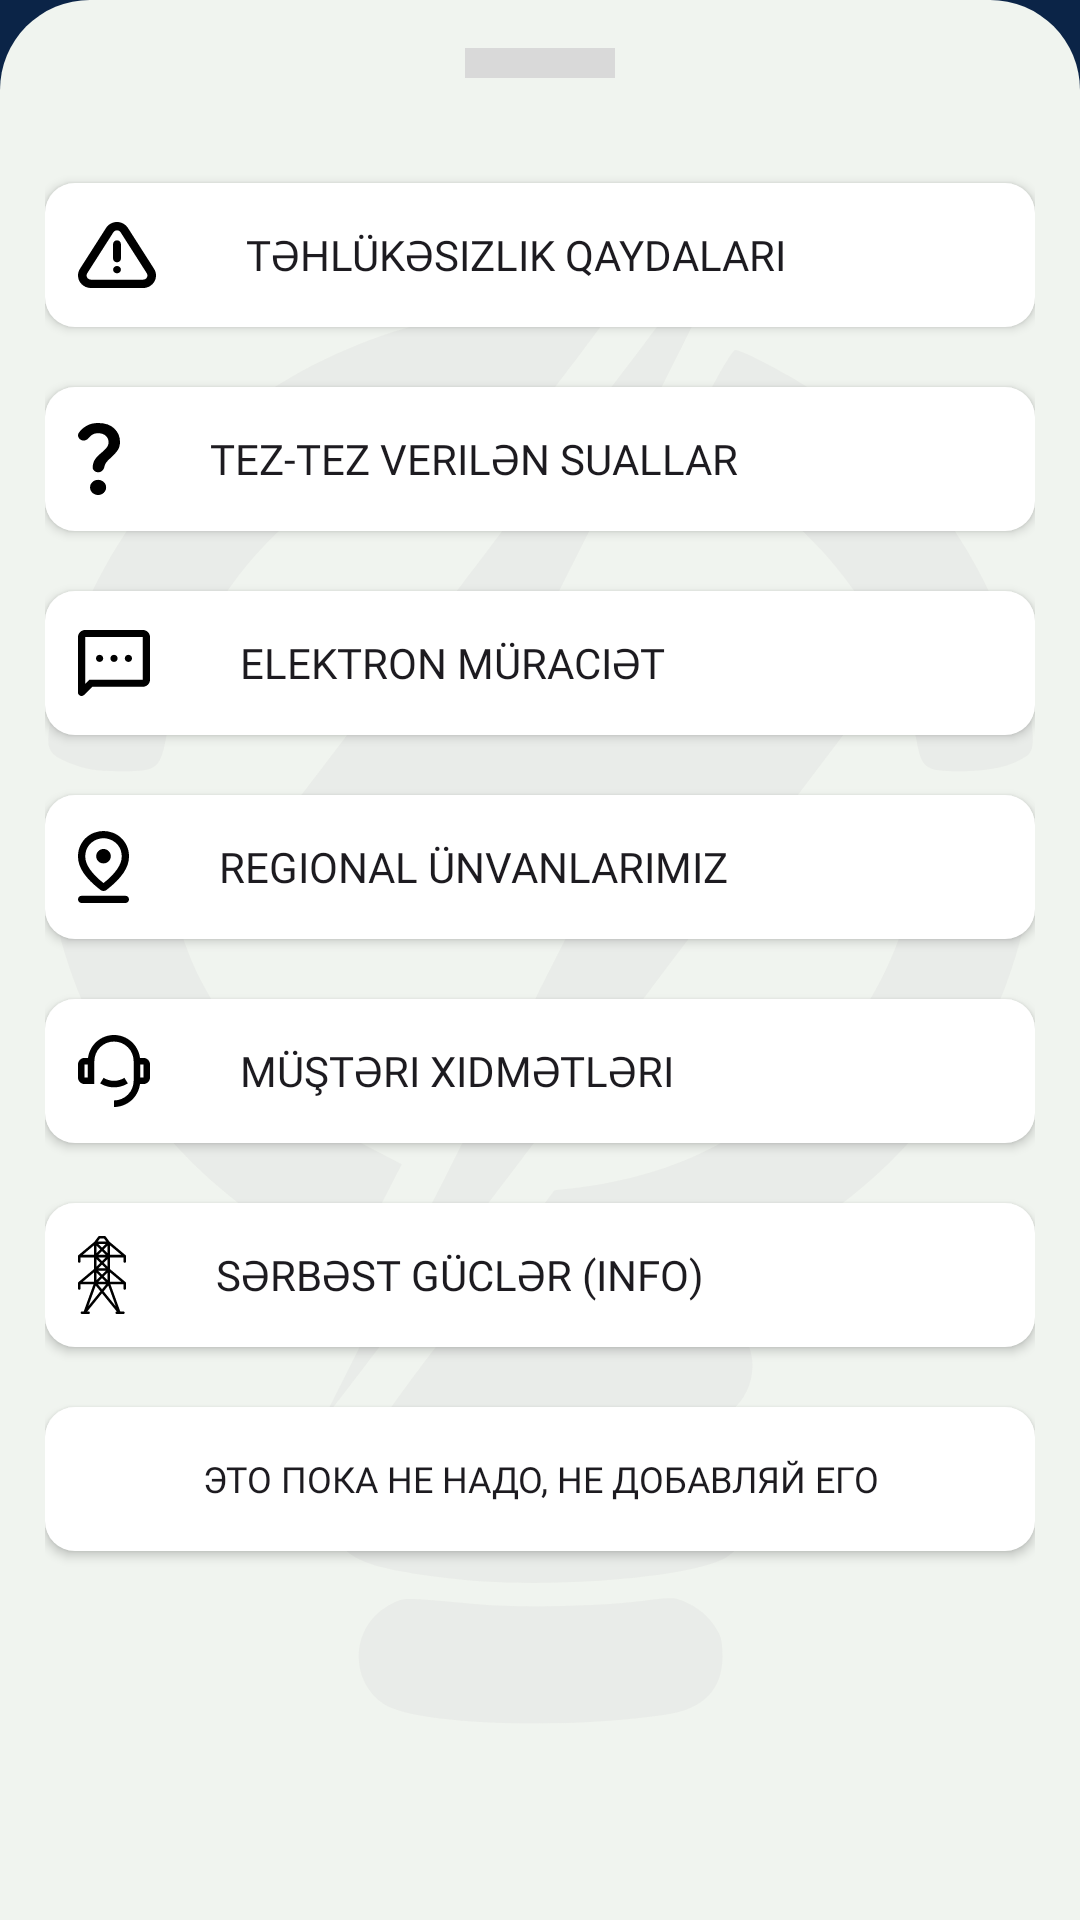

Layout XML and referenced resources for this Android screen:
<!-- AndroidManifest.xml: application theme Theme.EnergyAppUi -->
<!-- res/layout/fragment_more_page.xml -->
<?xml version="1.0" encoding="utf-8"?>
<androidx.constraintlayout.widget.ConstraintLayout xmlns:android="http://schemas.android.com/apk/res/android"
    xmlns:tools="http://schemas.android.com/tools"
    android:layout_width="match_parent"
    android:layout_height="match_parent"
    android:background="@color/dark_blue"
    xmlns:app="http://schemas.android.com/apk/res-auto"
    tools:context=".MorePageFragment">

    <androidx.constraintlayout.widget.ConstraintLayout
        android:layout_width="match_parent"
        android:layout_height="match_parent"
        android:background="@drawable/bg_shape"
        app:layout_constraintBottom_toBottomOf="parent"
        app:layout_constraintEnd_toEndOf="parent"
        app:layout_constraintStart_toStartOf="parent"
        app:layout_constraintTop_toTopOf="parent">

        <View
            android:id="@+id/view"
            android:layout_width="50dp"
            android:layout_height="10dp"
            android:layout_marginTop="16dp"
            android:background="#D9D9D9"
            app:layout_constraintBottom_toBottomOf="parent"
            app:layout_constraintEnd_toEndOf="parent"
            app:layout_constraintHorizontal_bias="0.5"
            app:layout_constraintStart_toStartOf="parent"
            app:layout_constraintTop_toTopOf="parent"
            app:layout_constraintVertical_bias="0.0" />


        <LinearLayout
            android:id="@+id/linearLayout"
            android:layout_width="match_parent"
            android:layout_height="0dp"
            android:orientation="vertical"
            android:padding="15dp"
            app:layout_constraintBottom_toBottomOf="parent"
            app:layout_constraintEnd_toEndOf="parent"
            app:layout_constraintStart_toStartOf="parent"
            app:layout_constraintTop_toBottomOf="@+id/view">

            <androidx.appcompat.widget.AppCompatButton
                android:id="@+id/btnDanger"
                android:layout_width="match_parent"
                android:layout_height="wrap_content"
                android:layout_marginTop="20dp"
                android:background="@drawable/bg_more"
                android:drawableStart="@drawable/others_danger_icon"
                android:drawablePadding="30dp"
                android:drawableTint="@color/black"
                android:padding="11dp"
                android:fontFamily="@font/sfprodisplayregular"
                android:text="Təhlükəsizlik qaydaları"
                android:textAlignment="textStart"
                app:layout_constraintBottom_toBottomOf="parent"
                app:layout_constraintEnd_toEndOf="parent"
                app:layout_constraintStart_toStartOf="parent"
                app:layout_constraintTop_toTopOf="parent" />

            <androidx.appcompat.widget.AppCompatButton
                android:id="@+id/btn_question"
                android:layout_width="match_parent"
                android:layout_height="wrap_content"
                android:layout_marginTop="20dp"
                android:background="@drawable/bg_more"
                android:drawableStart="@drawable/question_icon"
                android:drawablePadding="30dp"
                android:drawableTint="@color/black"
                android:padding="11dp"
                android:fontFamily="@font/sfprodisplayregular"
                android:text="Tez-tez verilən suallar"
                android:textAlignment="textStart"
                app:layout_constraintBottom_toBottomOf="parent"
                app:layout_constraintEnd_toEndOf="parent"
                app:layout_constraintStart_toStartOf="parent"
                app:layout_constraintTop_toTopOf="parent" />

            <androidx.appcompat.widget.AppCompatButton
                android:id="@+id/btn_elektron"
                android:layout_width="match_parent"
                android:layout_height="wrap_content"
                android:layout_marginTop="20dp"
                android:background="@drawable/bg_more"
                android:drawableStart="@drawable/chat_icon"
                android:drawablePadding="30dp"
                android:drawableTint="@color/black"
                android:padding="11dp"
                android:fontFamily="@font/sfprodisplayregular"
                android:text="Elektron Müraciət"
                android:textAlignment="textStart"
                app:layout_constraintBottom_toBottomOf="parent"
                app:layout_constraintEnd_toEndOf="parent"
                app:layout_constraintStart_toStartOf="parent"
                app:layout_constraintTop_toTopOf="parent" />


            <androidx.appcompat.widget.AppCompatButton
                android:id="@+id/btn_regional"
                android:layout_width="match_parent"
                android:layout_height="wrap_content"
                android:layout_marginTop="20dp"
                android:background="@drawable/bg_more"
                android:drawableStart="@drawable/location_icon"
                android:drawablePadding="30dp"
                android:drawableTint="@color/black"
                android:padding="11dp"
                android:fontFamily="@font/sfprodisplayregular"
                android:text="Regional ünvanlarımız"
                android:textAlignment="textStart"
                app:layout_constraintBottom_toBottomOf="parent"
                app:layout_constraintEnd_toEndOf="parent"
                app:layout_constraintStart_toStartOf="parent"
                app:layout_constraintTop_toTopOf="parent" />

            <androidx.appcompat.widget.AppCompatButton
                android:id="@+id/btn_musteri"
                android:layout_width="match_parent"
                android:layout_height="wrap_content"
                android:layout_marginTop="20dp"
                android:background="@drawable/bg_more"
                android:drawableStart="@drawable/headphones_icon"
                android:drawablePadding="30dp"
                android:drawableTint="@color/black"
                android:padding="11dp"
                android:fontFamily="@font/sfprodisplayregular"
                android:text="Müştəri xidmətləri"
                android:textAlignment="textStart"
                app:layout_constraintBottom_toBottomOf="parent"
                app:layout_constraintEnd_toEndOf="parent"
                app:layout_constraintStart_toStartOf="parent"
                app:layout_constraintTop_toTopOf="parent" />

            <androidx.appcompat.widget.AppCompatButton
                android:id="@+id/btn_serbest"
                android:layout_width="match_parent"
                android:layout_height="wrap_content"
                android:layout_marginTop="20dp"
                android:background="@drawable/bg_more"
                android:drawableStart="@drawable/metal_icon"
                android:drawablePadding="30dp"
                android:drawableTint="@color/black"
                android:padding="11dp"
                android:fontFamily="@font/sfprodisplayregular"
                android:text="Sərbəst güclər (info)"
                android:textAlignment="textStart"
                app:layout_constraintBottom_toBottomOf="parent"
                app:layout_constraintEnd_toEndOf="parent"
                app:layout_constraintStart_toStartOf="parent"
                app:layout_constraintTop_toTopOf="parent" />


            <androidx.appcompat.widget.AppCompatButton
                android:id="@+id/btn_m"
                android:layout_width="match_parent"
                android:layout_height="wrap_content"
                android:layout_marginTop="20dp"
                android:background="@drawable/bg_more"
                android:padding="11dp"
                android:fontFamily="@font/sfprodisplayregular"
                android:text="это пока не надо, не добавляй его"
                android:textAlignment="center"
                android:textSize="12sp"
                app:layout_constraintBottom_toBottomOf="parent"
                app:layout_constraintEnd_toEndOf="parent"
                app:layout_constraintStart_toStartOf="parent"
                app:layout_constraintTop_toTopOf="parent" />


        </LinearLayout>

        <ImageView
            android:id="@+id/imageView24"
            android:layout_width="wrap_content"
            android:layout_height="wrap_content"
            android:elevation="-5dp"
            android:src="@drawable/logo_merchant"
            app:layout_constraintBottom_toBottomOf="parent"
            app:layout_constraintEnd_toEndOf="parent"
            app:layout_constraintStart_toStartOf="parent"
            app:layout_constraintTop_toTopOf="parent" />


    </androidx.constraintlayout.widget.ConstraintLayout>
</androidx.constraintlayout.widget.ConstraintLayout>
<!-- resources referenced by this layout -->
<resources>
  <color name="black">#FF000000</color>
  <color name="dark_blue">#0B2447</color>
  <!-- drawable bg_more (drawable) -->
  <?xml version="1.0" encoding="utf-8"?>
  <shape xmlns:android="http://schemas.android.com/apk/res/android">
  
      <corners android:radius="10dp"/>
      <solid android:color="@color/white"/>
  
  
  </shape>
  <!-- drawable bg_shape (drawable) -->
  <?xml version="1.0" encoding="utf-8"?>
  <shape xmlns:android="http://schemas.android.com/apk/res/android">
  
      <solid android:color="#F0F4EF" /> 
      <corners
          android:topLeftRadius="30dp"
          android:topRightRadius="30dp"
          android:bottomLeftRadius="0dp"
          android:bottomRightRadius="0dp" />
  
  </shape>
  <!-- drawable headphones_icon (drawable) -->
  <vector xmlns:android="http://schemas.android.com/apk/res/android"
      android:width="24dp"
      android:height="24dp"
      android:viewportWidth="24"
      android:viewportHeight="24">
    <path
        android:pathData="M20.66,7.635H21.818C22.397,7.635 22.952,7.865 23.361,8.274C23.77,8.683 24,9.238 24,9.817V14.181C24,14.759 23.77,15.314 23.361,15.723C22.952,16.133 22.397,16.362 21.818,16.362H20.66C20.394,18.472 19.367,20.411 17.773,21.817C16.178,23.223 14.126,23.999 12,23.999V21.817C13.736,21.817 15.401,21.127 16.628,19.9C17.856,18.672 18.545,17.007 18.545,15.272V8.726C18.545,6.99 17.856,5.325 16.628,4.098C15.401,2.87 13.736,2.181 12,2.181C10.264,2.181 8.599,2.87 7.372,4.098C6.144,5.325 5.455,6.99 5.455,8.726V16.362H2.182C1.603,16.362 1.048,16.133 0.639,15.723C0.23,15.314 0,14.759 0,14.181V9.817C0,9.238 0.23,8.683 0.639,8.274C1.048,7.865 1.603,7.635 2.182,7.635H3.34C3.607,5.526 4.633,3.587 6.228,2.181C7.822,0.776 9.874,0 12,0C14.126,0 16.178,0.776 17.772,2.181C19.367,3.587 20.393,5.526 20.66,7.635ZM2.182,9.817V14.181H3.273V9.817H2.182ZM20.727,9.817V14.181H21.818V9.817H20.727ZM7.375,16.128L8.531,14.278C9.571,14.929 10.773,15.274 12,15.272C13.227,15.274 14.429,14.929 15.469,14.278L16.625,16.128C15.239,16.996 13.636,17.456 12,17.453C10.364,17.456 8.761,16.997 7.375,16.128Z"
        android:fillColor="#012144"/>
  </vector>
  <!-- drawable question_icon (drawable) -->
  <vector xmlns:android="http://schemas.android.com/apk/res/android"
      android:width="14dp"
      android:height="24dp"
      android:viewportWidth="14"
      android:viewportHeight="24">
    <path
        android:pathData="M6.732,16.421C6.196,16.421 5.744,16.242 5.376,15.884C5.008,15.526 4.846,15.105 4.89,14.621C4.957,13.737 5.18,12.968 5.56,12.316C5.939,11.663 6.542,10.99 7.368,10.295C8.284,9.537 8.982,8.879 9.462,8.32C9.943,7.762 10.183,7.125 10.182,6.411C10.182,5.547 9.875,4.832 9.261,4.263C8.648,3.695 7.794,3.411 6.699,3.411C5.984,3.411 5.375,3.553 4.872,3.837C4.37,4.122 3.962,4.475 3.651,4.895C3.338,5.316 2.953,5.6 2.496,5.747C2.039,5.895 1.597,5.884 1.172,5.716C0.659,5.505 0.307,5.158 0.118,4.674C-0.072,4.189 -0.033,3.737 0.234,3.316C0.882,2.368 1.753,1.579 2.847,0.947C3.941,0.316 5.225,0 6.699,0C9.043,0 10.846,0.616 12.108,1.847C13.37,3.078 14.001,4.557 14,6.284C14,7.337 13.76,8.237 13.281,8.985C12.801,9.733 12.047,10.58 11.019,11.526C10.26,12.2 9.724,12.747 9.411,13.168C9.099,13.59 8.887,14.074 8.775,14.621C8.686,15.147 8.451,15.579 8.072,15.916C7.692,16.253 7.246,16.421 6.732,16.421ZM6.699,24C5.962,24 5.331,23.752 4.806,23.257C4.28,22.762 4.018,22.168 4.019,21.474C4.019,20.779 4.282,20.184 4.807,19.689C5.332,19.194 5.963,18.947 6.699,18.947C7.435,18.947 8.066,19.195 8.592,19.69C9.117,20.185 9.379,20.78 9.378,21.474C9.378,22.168 9.115,22.763 8.59,23.258C8.065,23.754 7.434,24.001 6.699,24Z"
        android:fillColor="#0B2447"/>
  </vector>
  <style name="Theme.EnergyAppUi" parent="Base.Theme.EnergyAppUi" />
  <color name="white">#FFFFFFFF</color>
  <style name="Base.Theme.EnergyAppUi" parent="Theme.Material3.DayNight.NoActionBar">
          
          
      </style>
</resources>
